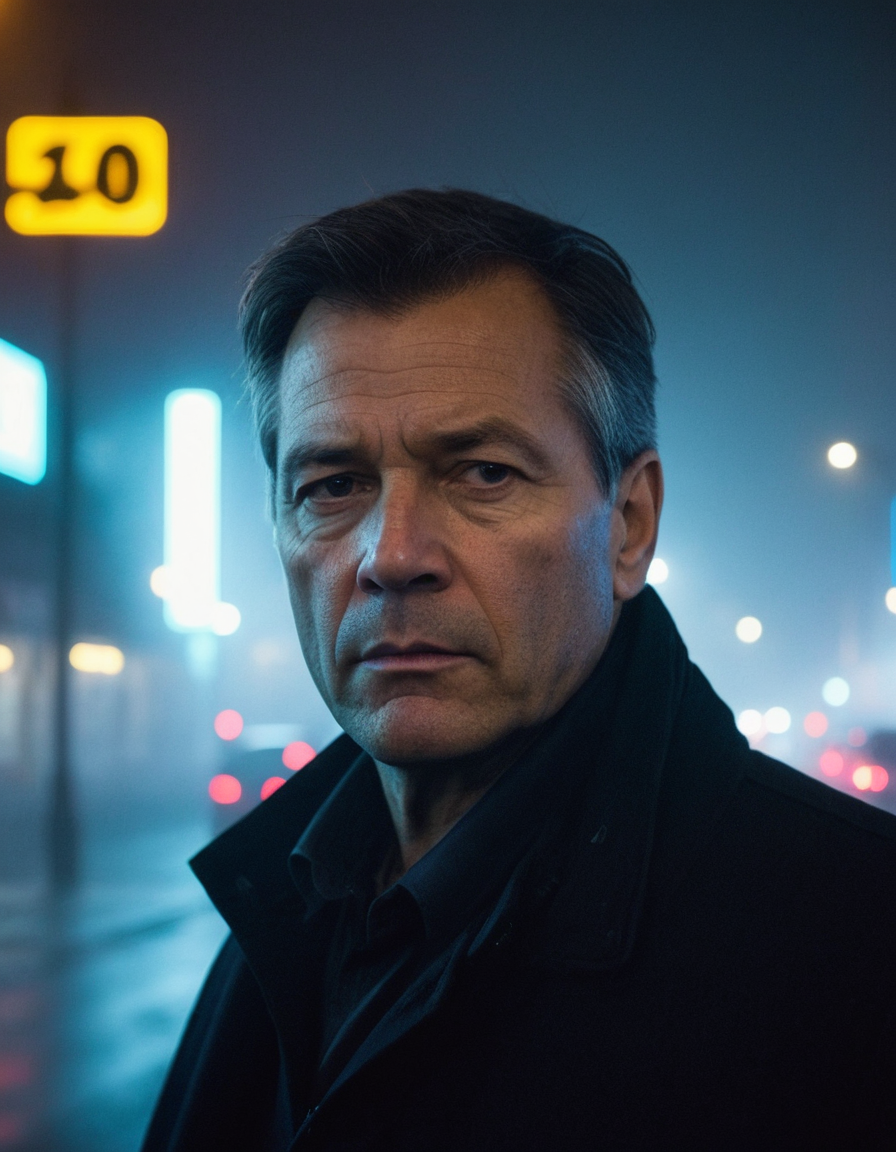
Generation parameters embedded in this image by ComfyUI (PNG 'prompt' text chunk: the API-format workflow graph, JSON):
{"3":{"inputs":{"seed":527489645243956,"steps":30,"cfg":5.0,"sampler_name":"dpmpp_sde","scheduler":"normal","denoise":1.0,"model":["4",0],"positive":["6",0],"negative":["7",0],"latent_image":["5",0]},"class_type":"KSampler","_meta":{"title":"KSampler"}},"4":{"inputs":{"ckpt_name":"realvisxlV40_v40Bakedvae.safetensors"},"class_type":"CheckpointLoaderSimple","_meta":{"title":"Load Checkpoint"}},"5":{"inputs":{"width":896,"height":1152,"batch_size":4},"class_type":"EmptyLatentImage","_meta":{"title":"Empty Latent Image"}},"6":{"inputs":{"text":"city street, neon, fog, volumetric, closeup photo of 50 y.o man in dark clothes, serious face","clip":["10",0]},"class_type":"CLIPTextEncode","_meta":{"title":"CLIP Text Encode (Prompt)"}},"7":{"inputs":{"text":"(octane render, render, drawing, anime, bad photo, bad photography:1.3), (worst quality, low quality, blurry:1.2), (bad teeth, deformed teeth, deformed lips), (bad anatomy, bad proportions:1.1), (deformed iris, deformed pupils), (deformed eyes, bad eyes), (deformed face, ugly face, bad face), (deformed hands, bad hands, fused fingers), morbid, mutilated, mutation, disfigured","clip":["4",1]},"class_type":"CLIPTextEncode","_meta":{"title":"CLIP Text Encode (Prompt)"}},"8":{"inputs":{"samples":["3",0],"vae":["4",2]},"class_type":"VAEDecode","_meta":{"title":"VAE Decode"}},"9":{"inputs":{"filename_prefix":"ComfyUI","images":["8",0]},"class_type":"SaveImage","_meta":{"title":"Save Image"}},"10":{"inputs":{"stop_at_clip_layer":-2,"clip":["4",1]},"class_type":"CLIPSetLastLayer","_meta":{"title":"CLIP Set Last Layer"}}}